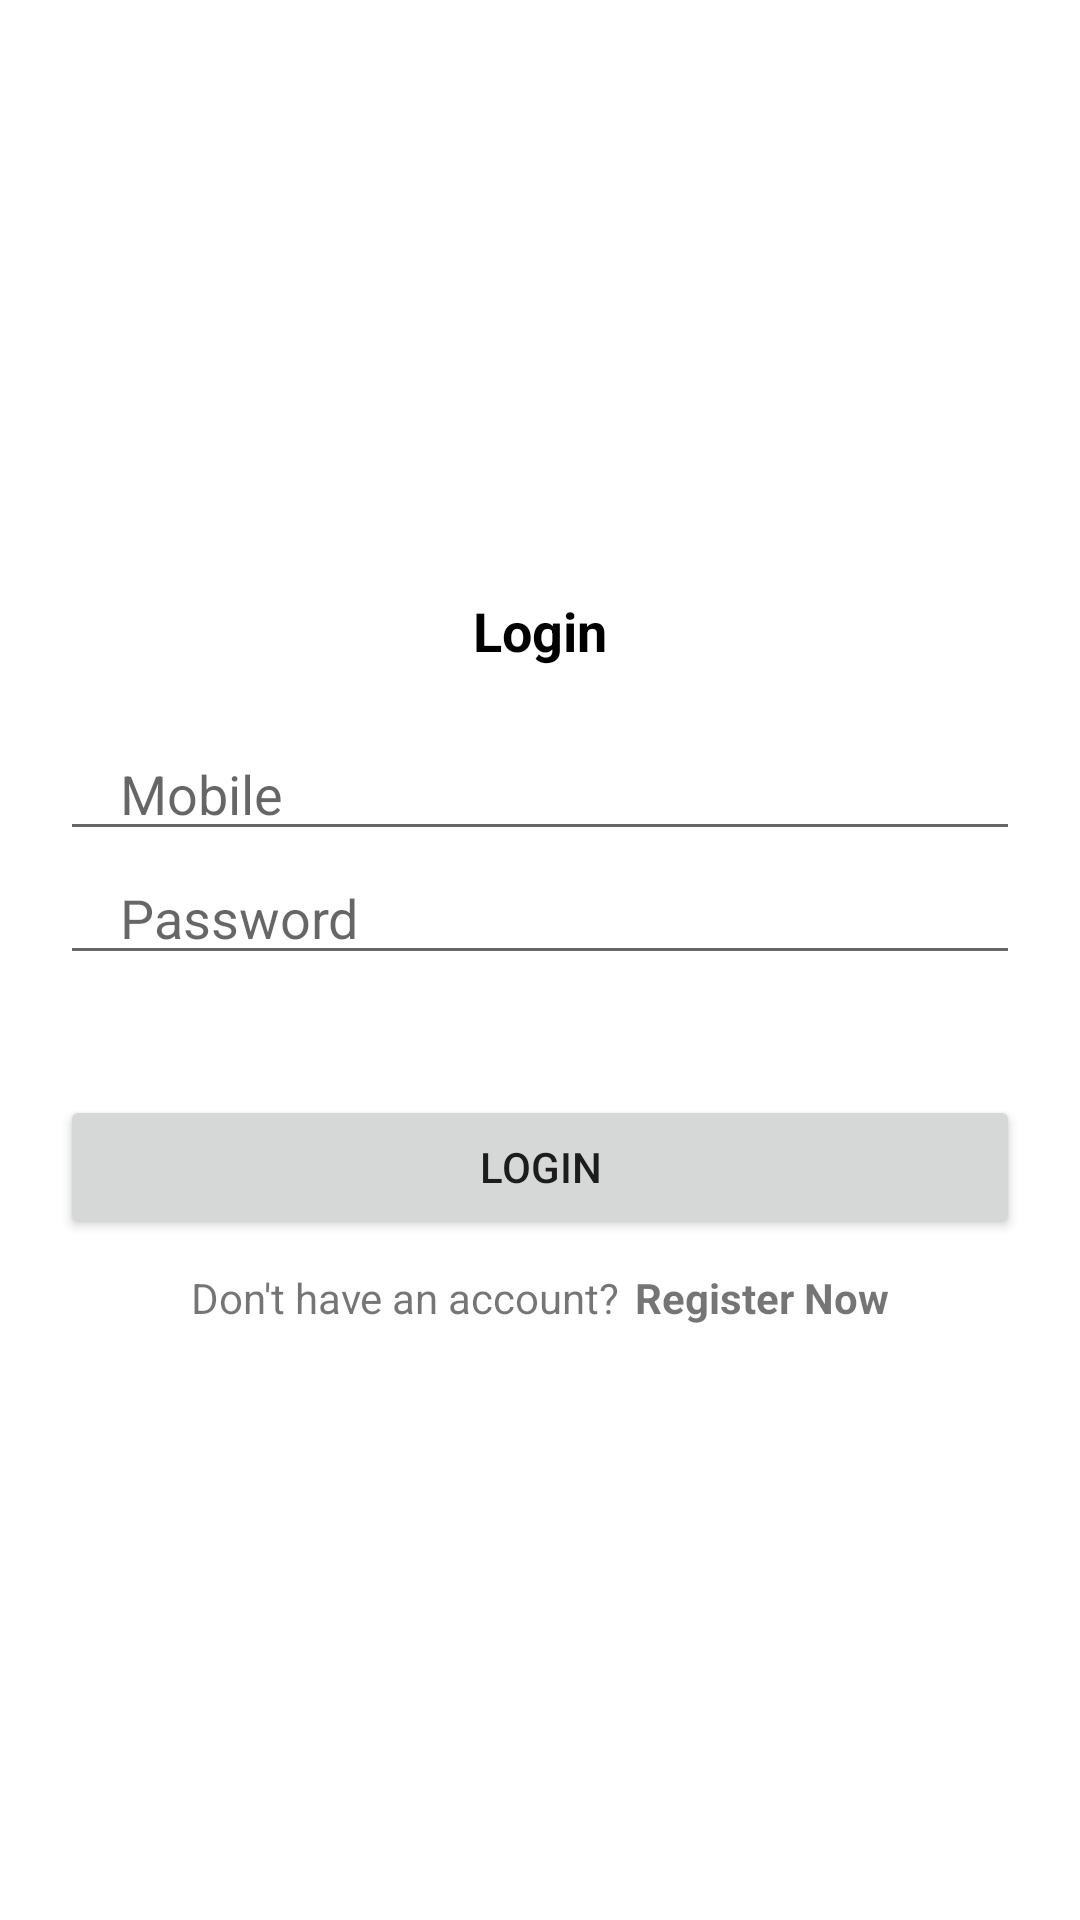

The Android layout XML behind this screen, and the referenced resources:
<!-- AndroidManifest.xml: application theme Theme.WorthIt -->
<!-- res/layout/activity_login.xml -->
<?xml version="1.0" encoding="utf-8"?>
<LinearLayout xmlns:android="http://schemas.android.com/apk/res/android"
    xmlns:app="http://schemas.android.com/apk/res-auto"
    xmlns:tools="http://schemas.android.com/tools"
    android:layout_width="match_parent"
    android:layout_height="match_parent"
    android:gravity="center"
    android:orientation="vertical"
    tools:context=".Login">

    <TextView
        android:layout_width="match_parent"
        android:layout_height="wrap_content"
        android:textSize="18sp"
        android:gravity="center"
        android:textStyle="bold"
        android:textColor="@color/black"
        android:text="Login"/>

    <EditText
        android:layout_marginTop="20dp"
        android:layout_width="match_parent"
        android:layout_height="wrap_content"
        android:inputType="phone"
        android:id="@+id/phone"
        android:hint="Mobile"
        android:maxLines="1"
        android:layout_marginStart="20dp"
        android:layout_marginEnd="20dp"
        android:paddingStart="20dp"
        android:paddingEnd="0dp" />

    <EditText
        android:layout_width="match_parent"
        android:layout_height="wrap_content"
        android:inputType="textPassword"
        android:id="@+id/password"
        android:hint="Password"
        android:maxLines="1"
        android:layout_marginStart="20dp"
        android:layout_marginEnd="20dp"
        android:paddingStart="20dp"
        android:paddingEnd="0dp" />

    <androidx.appcompat.widget.AppCompatButton
        android:id="@+id/loginbtn"
        android:layout_width="match_parent"
        android:layout_height="wrap_content"
        android:layout_marginStart="20dp"
        android:layout_marginEnd="20dp"
        android:text="Login"
        android:layout_marginTop="40dp" />

    <LinearLayout
        android:layout_width="wrap_content"
        android:layout_height="wrap_content"
        android:orientation="horizontal"
        android:layout_gravity="center"
        android:layout_marginTop="10dp">

        <TextView
            android:layout_width="wrap_content"
            android:layout_height="wrap_content"
            android:text="Don't have an account?"/>
        <TextView
            android:layout_marginStart="5dp"
            android:id="@+id/registerNowBtn"
            android:layout_width="wrap_content"
            android:layout_height="wrap_content"
            android:text="Register Now"
            android:textStyle="bold" />

    </LinearLayout>
</LinearLayout>
<!-- resources referenced by this layout -->
<resources>
  <style name="Theme.WorthIt" parent="Theme.MaterialComponents.DayNight.DarkActionBar">
          
          <item name="colorPrimary">@color/purple_500</item>
          <item name="colorPrimaryVariant">@color/purple_700</item>
          <item name="colorOnPrimary">@color/white</item>
          
          <item name="colorSecondary">@color/teal_200</item>
          <item name="colorSecondaryVariant">@color/teal_700</item>
          <item name="colorOnSecondary">@color/black</item>
          
          <item name="android:statusBarColor" tools:targetApi="l">?attr/colorPrimaryVariant</item>
          
      </style>
  <!-- not gathered from this repository: default colours our renderer supplied (Android Studio template values) -->
  <color name="purple_500">#FF6200EE</color>
  <color name="purple_700">#FF3700B3</color>
  <color name="teal_200">#FF03DAC5</color>
  <color name="teal_700">#FF018786</color>
  <color name="black">#FF000000</color>
  <color name="white">#FFFFFFFF</color>
</resources>
